Dataset: data (GitHub, OliwierKossak/tensorflow). Classes: apple, banana, orange.

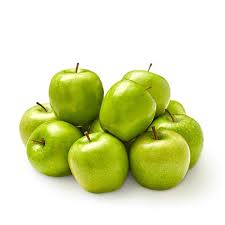
Label: apple

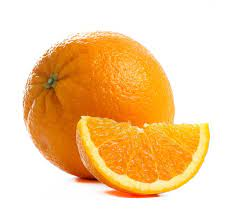
Label: orange

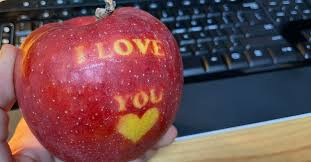
Label: apple

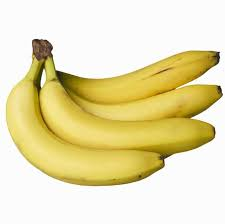
Label: banana

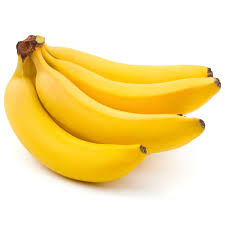
Label: banana

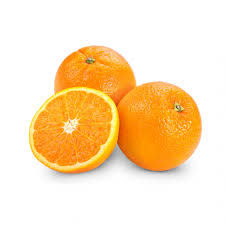
Label: orange
